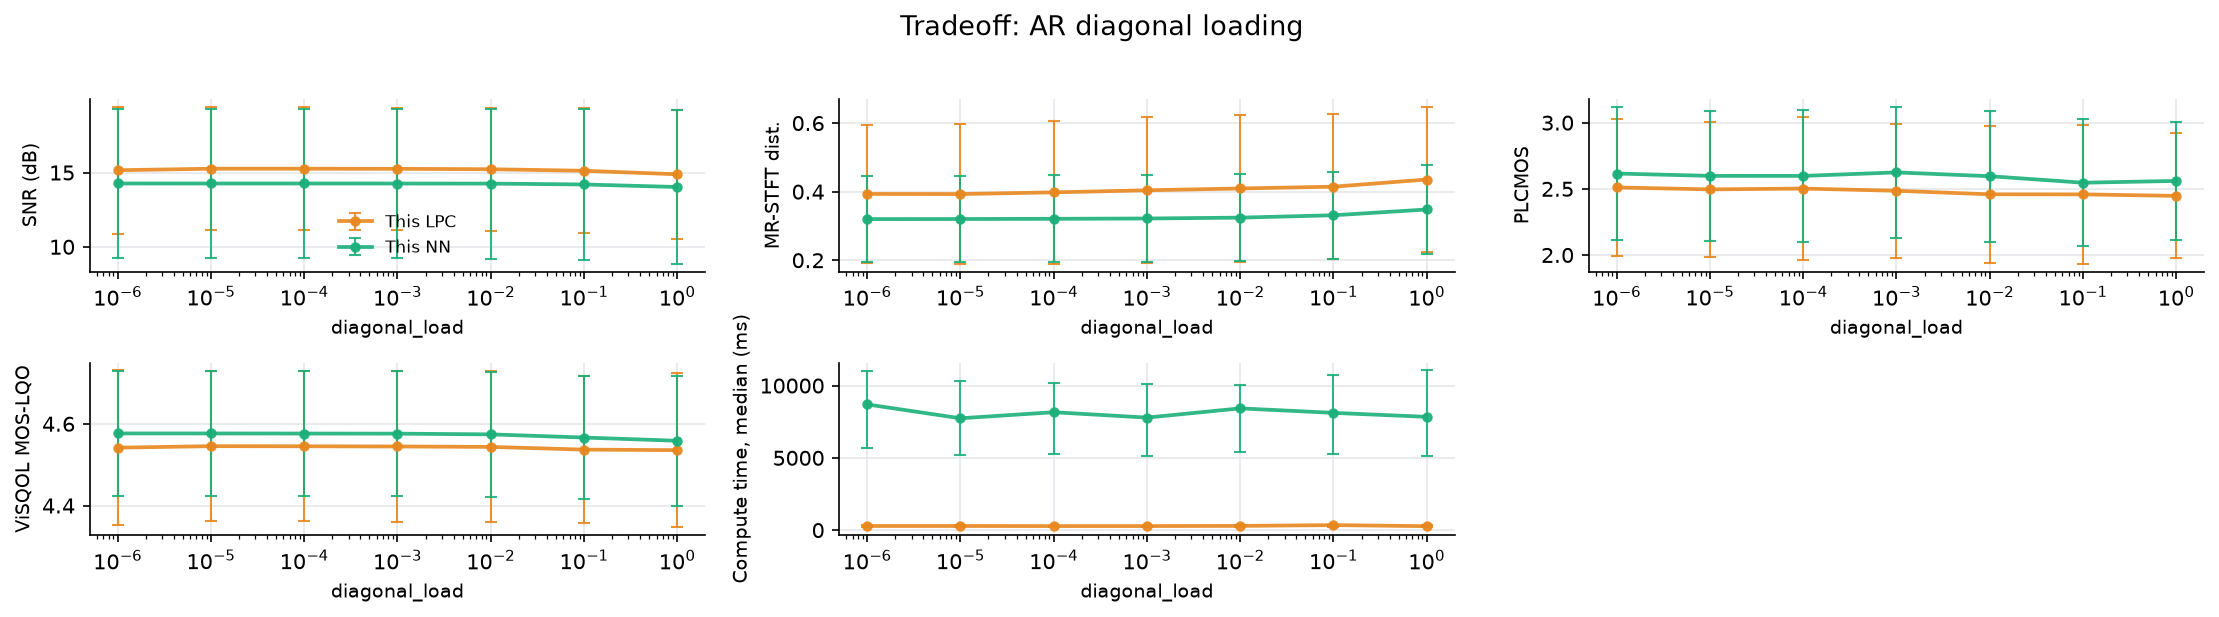

The table this chart was drawn from, first rows:
file, n_packets, loss_rate_pct, complexity_flatness, time_ms_lpc, snr_lpc, mrstft_lpc, plcmos_lpc, visqol_lpc, time_ms_nn, snr_nn, mrstft_nn, plcmos_nn, visqol_nn, param, value
xX6Wce-607-140209-262731-151331-7708-427…, 1390, 3.741, 2.83738954749424e-05, 98.53, 19.3, 0.1641, 2.977, 4.714, 2676, 19.13, 0.1748, 3.003, 4.71, diagonal_load, 1e-06
wkCjvp-408-175927-2985-407790-280816-275…, 1046, 15.97, 0.000157, 286.2, 15.42, 0.5465, 2.601, 4.571, 8696, 14.6, 0.3955, 2.794, 4.608, diagonal_load, 1e-06
PiKSIp-112-109021-465867-125189-123174-2…, 1021, 9.109, 0.0009805, 368.8, 10.75, 0.4695, 1.954, 4.34, 13343, 9.057, 0.3897, 2.05, 4.411, diagonal_load, 1e-06
xX6Wce-607-140209-262731-151331-7708-427…, 1390, 3.741, 2.83738954749424e-05, 97.61, 19.3, 0.1641, 2.973, 4.714, 2649, 19.13, 0.1748, 3.003, 4.71, diagonal_load, 1e-05
wkCjvp-408-175927-2985-407790-280816-275…, 1046, 15.97, 0.000157, 285.4, 15.42, 0.5522, 2.56, 4.57, 7737, 14.6, 0.396, 2.738, 4.608, diagonal_load, 1e-05
PiKSIp-112-109021-465867-125189-123174-2…, 1021, 9.109, 0.0009805, 470, 11.05, 0.4627, 1.955, 4.351, 12837, 9.056, 0.3899, 2.052, 4.411, diagonal_load, 1e-05
xX6Wce-607-140209-262731-151331-7708-427…, 1390, 3.741, 2.83738954749424e-05, 94.22, 19.3, 0.1643, 2.995, 4.714, 2429, 19.13, 0.1749, 3.002, 4.71, diagonal_load, 0.0001
wkCjvp-408-175927-2985-407790-280816-275…, 1046, 15.97, 0.000157, 279.7, 15.42, 0.5632, 2.587, 4.57, 8156, 14.61, 0.3972, 2.753, 4.607, diagonal_load, 0.0001
PiKSIp-112-109021-465867-125189-123174-2…, 1021, 9.109, 0.0009805, 334.8, 11.05, 0.4664, 1.924, 4.35, 12253, 9.056, 0.3903, 2.038, 4.411, diagonal_load, 0.0001
xX6Wce-607-140209-262731-151331-7708-427…, 1390, 3.741, 2.83738954749424e-05, 100.5, 19.3, 0.1648, 2.974, 4.714, 2482, 19.12, 0.1755, 3.051, 4.71, diagonal_load, 0.001
wkCjvp-408-175927-2985-407790-280816-275…, 1046, 15.97, 0.000157, 281, 15.41, 0.5743, 2.518, 4.57, 7784, 14.61, 0.3983, 2.743, 4.608, diagonal_load, 0.001
PiKSIp-112-109021-465867-125189-123174-2…, 1021, 9.109, 0.0009805, 347.3, 11.04, 0.4731, 1.964, 4.349, 12386, 9.054, 0.3913, 2.078, 4.41, diagonal_load, 0.001
xX6Wce-607-140209-262731-151331-7708-427…, 1390, 3.741, 2.83738954749424e-05, 96.49, 19.29, 0.1673, 2.972, 4.714, 2421, 19.12, 0.1784, 3.018, 4.708, diagonal_load, 0.01
wkCjvp-408-175927-2985-407790-280816-275…, 1046, 15.97, 0.000157, 292.1, 15.39, 0.5798, 2.472, 4.569, 8423, 14.62, 0.4011, 2.716, 4.607, diagonal_load, 0.01
PiKSIp-112-109021-465867-125189-123174-2…, 1021, 9.109, 0.0009805, 406.1, 10.99, 0.4807, 1.933, 4.347, 11624, 9.036, 0.3932, 2.052, 4.407, diagonal_load, 0.01
xX6Wce-607-140209-262731-151331-7708-427…, 1390, 3.741, 2.83738954749424e-05, 116.6, 19.23, 0.1759, 2.988, 4.698, 2423, 19.07, 0.1853, 3, 4.691, diagonal_load, 0.1
wkCjvp-408-175927-2985-407790-280816-275…, 1046, 15.97, 0.000157, 347.5, 15.34, 0.5783, 2.446, 4.571, 8112, 14.59, 0.4085, 2.596, 4.609, diagonal_load, 0.1
PiKSIp-112-109021-465867-125189-123174-2…, 1021, 9.109, 0.0009805, 426.8, 10.79, 0.4893, 1.94, 4.342, 13288, 8.93, 0.3997, 2.043, 4.399, diagonal_load, 0.1
xX6Wce-607-140209-262731-151331-7708-427…, 1390, 3.741, 2.83738954749424e-05, 94.69, 19.1, 0.1969, 2.947, 4.699, 2448, 18.98, 0.1997, 2.988, 4.686, diagonal_load, 1.0
wkCjvp-408-175927-2985-407790-280816-275…, 1046, 15.97, 0.000157, 271.7, 15.15, 0.605, 2.387, 4.58, 7836, 14.43, 0.4296, 2.598, 4.609, diagonal_load, 1.0
PiKSIp-112-109021-465867-125189-123174-2…, 1021, 9.109, 0.0009805, 483.7, 10.4, 0.5043, 2.007, 4.328, 14267, 8.668, 0.4147, 2.093, 4.381, diagonal_load, 1.0
